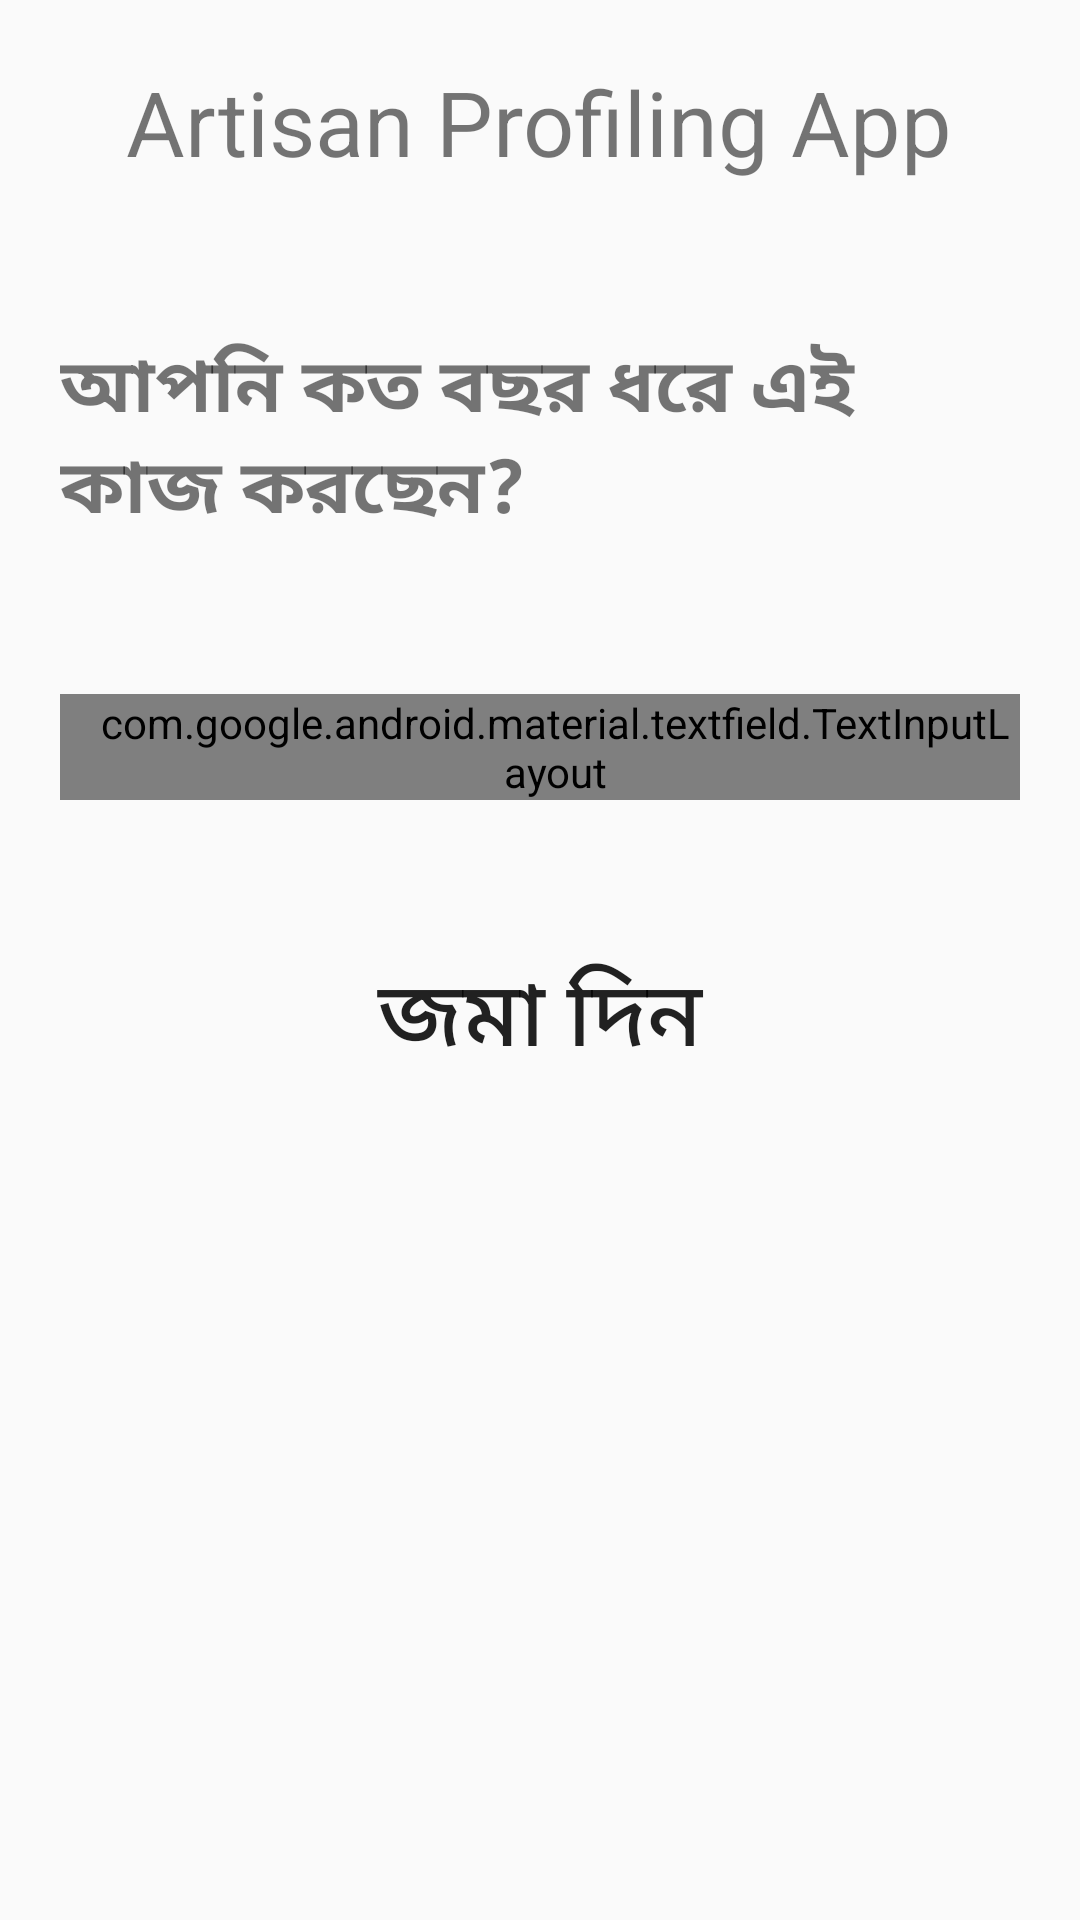

Layout XML and referenced resources for this Android screen:
<!-- AndroidManifest.xml: activity theme Theme.AppCompat.Light.NoActionBar -->
<!-- res/layout/activity_edit_experience.xml -->
<?xml version="1.0" encoding="utf-8"?>
<ScrollView xmlns:android="http://schemas.android.com/apk/res/android"
    xmlns:app="http://schemas.android.com/apk/res-auto"
    xmlns:tools="http://schemas.android.com/tools"
    android:layout_width="fill_parent"
    android:layout_height="wrap_content"
    android:orientation="vertical"
    android:fillViewport="false">
    <LinearLayout
        android:orientation="vertical"
        android:layout_width="match_parent"
        android:layout_height="wrap_content"
        tools:context=".MainActivity">
        
        <LinearLayout
            android:layout_width="match_parent"
            android:layout_height="80dp"
            android:orientation="horizontal"
            android:background="@drawable/top_gradient"/>
        <TextView
            android:layout_marginTop="-60dp"
            android:layout_width="wrap_content"
            android:layout_height="wrap_content"
            android:text="@string/app_name"
            android:textSize="30sp"
            android:layout_gravity="center"
            android:gravity="center"

            android:textColor="@color/Heading"
            />


        <TextView
            android:layout_width="wrap_content"
            android:layout_height="wrap_content"
            android:layout_marginTop="50dp"
            android:text="আপনি কত বছর ধরে এই কাজ করছেন?"
            android:textSize="25sp"
            android:paddingLeft="20dp"
            android:paddingRight="20dp"
            android:textColor="@color/textColor"
            android:textStyle="bold"
            app:layout_constraintBottom_toBottomOf="parent"
            app:layout_constraintLeft_toLeftOf="parent"
            app:layout_constraintRight_toRightOf="parent"
            app:layout_constraintTop_toTopOf="parent" />


        <com.google.android.material.textfield.TextInputLayout
            android:id="@+id/experi"
            android:layout_height="wrap_content"
            android:layout_width="match_parent"
            android:layout_marginTop="50dp"
            android:layout_marginLeft="20dp"
            android:layout_marginRight="20dp"
            android:paddingLeft="10dp"
            android:paddingRight="0dp"
            style="@style/Widget.MaterialComponents.TextInputLayout.OutlinedBox" >

            <EditText
                android:id="@+id/nam"
                android:layout_width="match_parent"
                android:layout_height="wrap_content"
                android:hint="@string/expHint"
                android:maxLength="5"
                android:inputType="number"
                />
        </com.google.android.material.textfield.TextInputLayout>


        <Button
            android:id="@+id/submitBtn"
            android:layout_width="match_parent"
            android:layout_height="wrap_content"
            android:layout_marginLeft="90dp"
            android:layout_marginRight="90dp"
            android:text="@string/submit"
            android:textSize="30sp"
            android:padding="10dp"

            android:background="@drawable/btn_round"
            android:layout_marginTop="40dp" />

    </LinearLayout>
</ScrollView>
<!-- resources referenced by this layout -->
<resources>
  <string name="app_name">Artisan Profiling App</string>
  <string name="expHint">অভিজ্ঞতা</string>
  <string name="submit">জমা দিন</string>
</resources>
